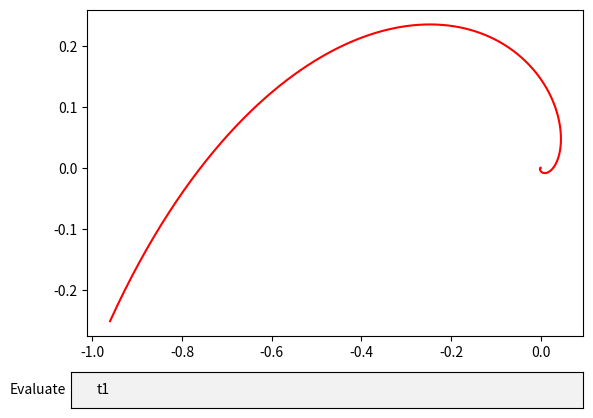

Source code (Python):
import numpy as np
import matplotlib.pyplot as plt
from matplotlib.widgets import TextBox
import math
import sys

fig, ax = plt.subplots()
plt.subplots_adjust(bottom=0.2)
t = np.arange(sys.float_info.epsilon, 12 * math.pi, 0.001)


def polar_2_spherical(theta, r, z0=1.0):  # polar 2 cartesian I think

    # FIX OF 12.01
    if len(np.where(r > z0)[0]) > 0:
        theta = theta[:-len(np.where(r > z0)[0])]
        r = r[:-len(np.where(r > z0)[0])]

    x = r * np.cos(theta)
    y = r * np.sin(theta)
    z = np.sqrt(z0 * z0 - r * r)

    return x, y, z, theta, r


phi = (1 + math.sqrt(5)) / 2
spiral1 = lambda c, t, l: math.pow(c, t - 12 * math.pi + l)
spiral1_inv = lambda c, r, l: math.log(r, c) + 12 * math.pi - l
spiral2 = lambda c, t, l: math.pow(c, -(t - 2 * math.pi + l))
spiral2_inv = lambda c, r, l: 2 * math.pi - math.log(r, c) - l

n = 7
c1 = math.pow(phi, 2 / math.pi)
c2 = math.pow(phi, 1 / (math.pi * 1))
a = np.array([(math.pi * 2 * i) / n for i in range(n)])
radius = np.array([spiral1(c1, tt, a[5]) for tt in t])

x, y, z, t, radius = polar_2_spherical(t, radius)


t1 = np.arange(sys.float_info.epsilon, math.pi/2, 0.001)
t = np.arange(sys.float_info.epsilon, 12 * math.pi, 12 * math.pi/len(t1))
r = np.array([spiral1(c1, tt, a[5]) for tt in t])
t0 = np.arcsin(r)
c = 7

x1 = np.sin(t0)*np.cos(c*t1)
x2 = np.sin(t0)*np.sin(c*t1)
#x3 = np.cos(t1)

#ax = plt.axes(projection='3d')
plt.plot(x1, x2, c='red')
#plt.plot(x, y, c='blue')
#plt.plot(t, a, c='blue')



def submit(text):
    ydata = eval(text)
    #l.set_ydata(ydata)
    # ax.set_ylim(np.min(ydata), np.max(ydata))
    plt.draw()

initial_text='t1'
axbox = plt.axes([0.1, 0.05, 0.8, 0.075])
text_box = TextBox(axbox, 'Evaluate', initial=initial_text)
text_box.on_submit(submit)

plt.show()
